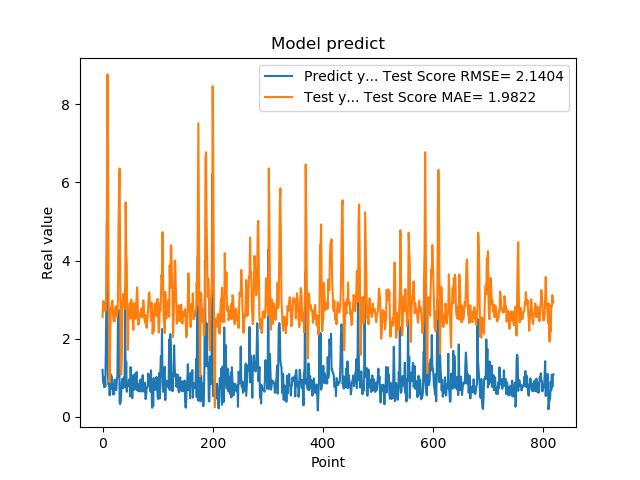

The table this chart was drawn from, first rows:
1.201630949974060059e+00, 2.554479840888138842e+00
8.802530169486999512e-01, 2.960931678151372815e+00
8.531429767608642578e-01, 2.878308802533957600e+00
7.591750025749206543e-01, 2.925015409546990242e+00
1.005007982254028320e+00, 2.710489282252139809e+00
7.687720060348510742e-01, 2.704443502202862781e+00
1.740013241767883301e+00, 2.739653191404138433e+00
2.913533687591552734e+00, 3.727295905922344499e+00
4.963075160980224609e+00, 5.663337821006901862e+00
1.471215128898620605e+00, 8.767888807743547730e+00
1.000648975372314453e+00, 6.724719842022010674e+00
8.220189809799194336e-01, 3.460223340112495993e+00
9.362199902534482643e-01, 9.272807443818799067e-01
5.486897230148315430e-01, 8.828489178675017479e-01
1.111255049705505371e+00, 2.225050947625851094e+00
7.148039937019348145e-01, 2.783107263075997206e+00
1.052167057991027832e+00, 2.736907512593186986e+00
8.955980539321898304e-01, 2.948053444034156367e+00
7.769405245780944824e-01, 2.975115237174734251e+00
5.699509978294372559e-01, 2.658836752164769557e+00
8.244060277938842773e-01, 2.452687135045374056e+00
5.800840258598327637e-01, 2.444424865669765357e+00
9.488009810447691761e-01, 2.444269426414964475e+00
7.918390035629272461e-01, 2.749592624691963305e+00
6.937990188598632812e-01, 2.830776286776192308e+00
6.834830045700073242e-01, 2.623733203787667279e+00
9.433320164680479847e-01, 2.569612233632770693e+00
1.032713770866394043e+00, 2.683635796380606564e+00
2.556216001510620117e+00, 3.023437082087681471e+00
2.464895963668823242e+00, 4.913632320295578282e+00
2.728049993515014204e+00, 5.858217826596357369e+00
3.558506965637206476e-01, 6.356378030205583229e+00
3.262020051479339600e-01, 3.434438164555372985e+00
3.781589865684509277e-01, 1.084477966149593353e+00
6.306380033493041992e-01, 1.082189495319526129e+00
8.854129910469055176e-01, 1.525434203716566461e+00
9.743152856826782227e-01, 2.867390232831227515e+00
7.307389974594116211e-01, 3.144574697147445086e+00
9.521890282630921520e-01, 2.929724022295480790e+00
1.011654973030090332e+00, 2.876380064849746176e+00
7.643579840660095215e-01, 2.925901603603075163e+00
3.306220054626464844e+00, 2.755398825984931133e+00
7.543110251426696777e-01, 5.489357726064489462e+00
1.409499049186706321e+00, 4.228429926303741482e+00
6.401469707489013672e-01, 3.899037867319259387e+00
8.640019893646240234e-01, 2.431855056670958692e+00
8.469420075416564941e-01, 1.714627083614840952e+00
7.976629734039306641e-01, 2.661982430835721392e+00
9.555831551551821068e-01, 2.512218903331874920e+00
9.546210169792175293e-01, 2.902184344018823747e+00
5.251880288124084473e-01, 2.912863985833691327e+00
1.275226235389709695e+00, 2.514497893089465475e+00
8.355640172958374023e-01, 3.001246704387999564e+00
7.640249729156494141e-01, 2.898888195261858147e+00
4.752210080623626154e-01, 2.744244767350244807e+00
7.414129972457885742e-01, 2.401937371784053088e+00
1.069700956344604492e+00, 2.225879526386170149e+00
7.892770171165466309e-01, 2.866618848220324534e+00
6.914690136909484863e-01, 2.909535140466244840e+00
7.093830108642578125e-01, 2.744090733755558453e+00
1.115731000900268555e+00, 2.507163514150219097e+00
... 759 more rows
